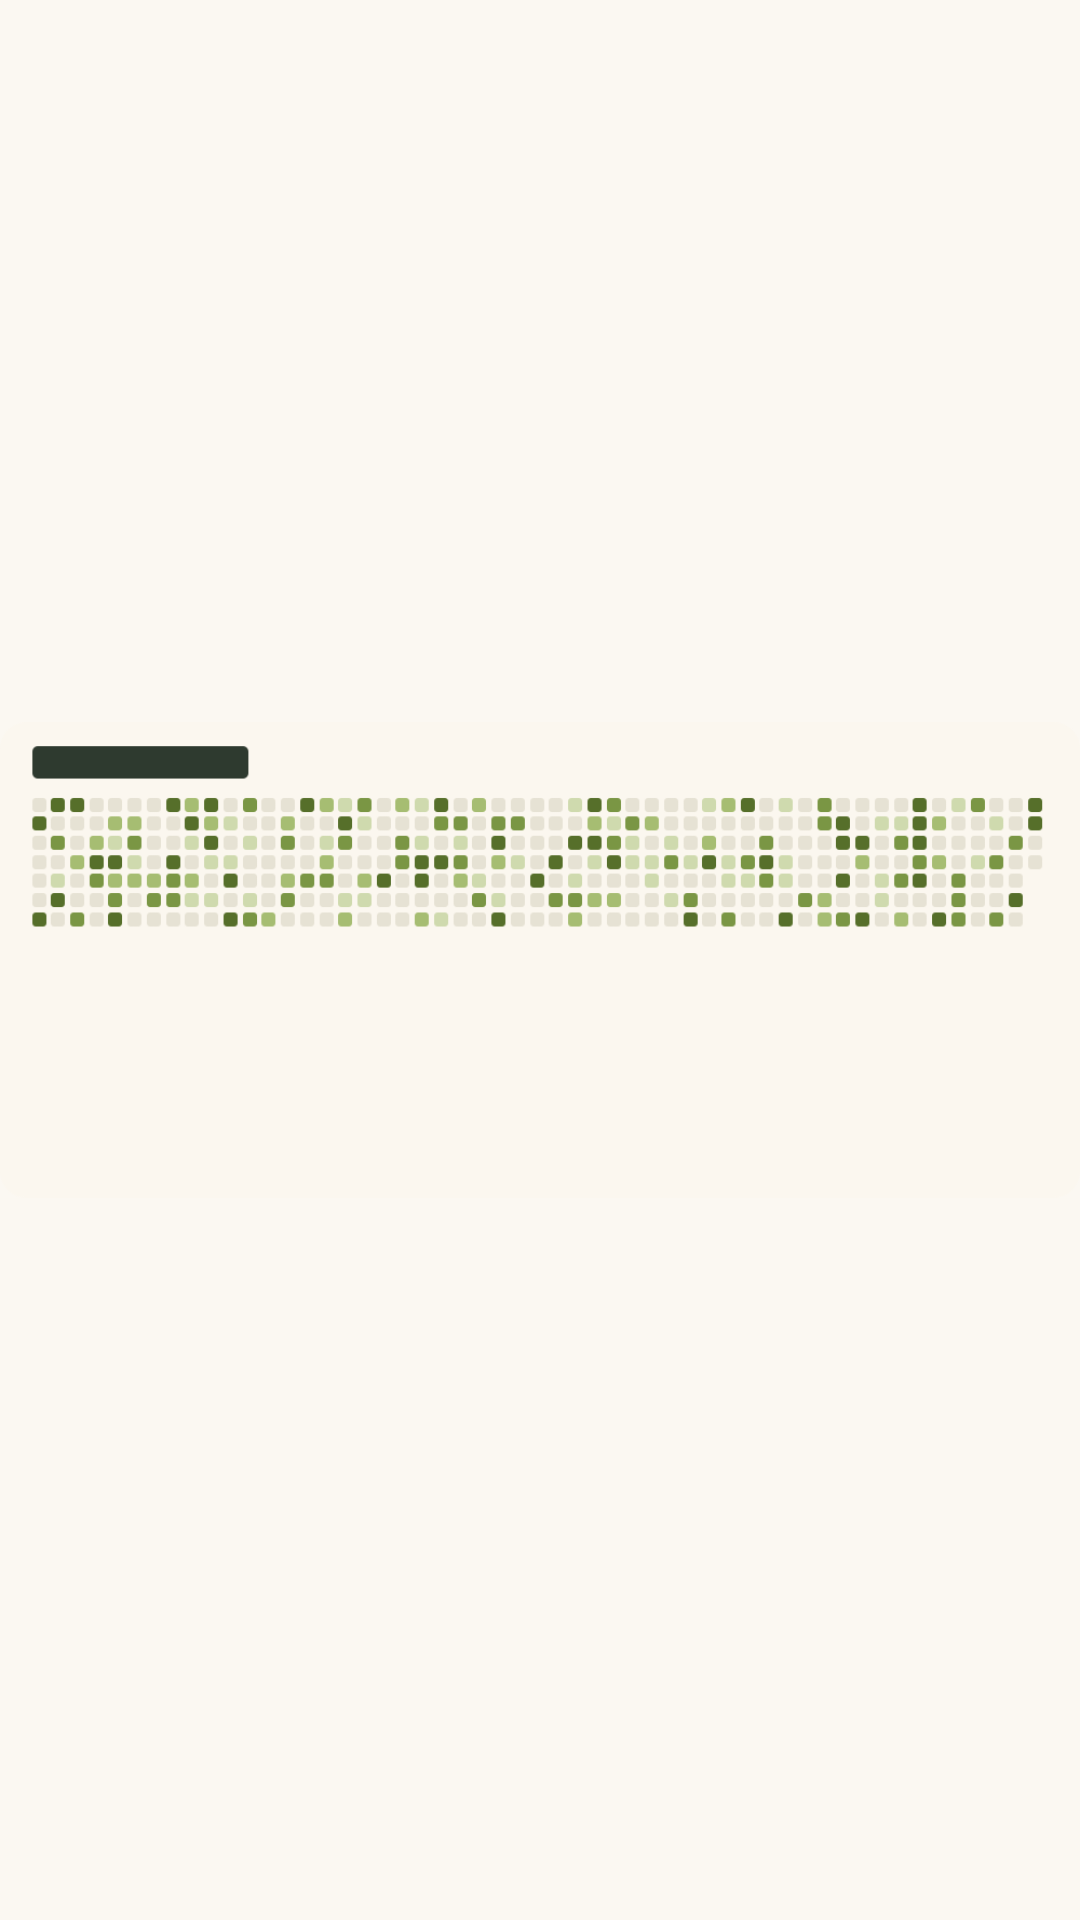

Here is an Android app screen rendered from its layout file. Give the layout XML and the strings, colors and styles it references.
<!-- AndroidManifest.xml: application theme Theme.Grow -->
<!-- res/layout/widget_preview_year.xml -->
<?xml version="1.0" encoding="utf-8"?>
<ImageView xmlns:android="http://schemas.android.com/apk/res/android"
    android:layout_width="match_parent" android:layout_height="match_parent"
    android:scaleType="fitCenter" android:src="@drawable/widget_preview_year"
    android:contentDescription="@null" />
<!-- resources referenced by this layout -->
<resources>
  <!-- drawable widget_preview_year: png bitmap (drawable-nodpi, 18519 bytes) -->
  <style name="Theme.Grow" parent="android:Theme.Material.Light.NoActionBar">
          <item name="android:windowBackground">@color/window_light</item>
      </style>
  <color name="window_light">#FBF8F2</color>
</resources>
